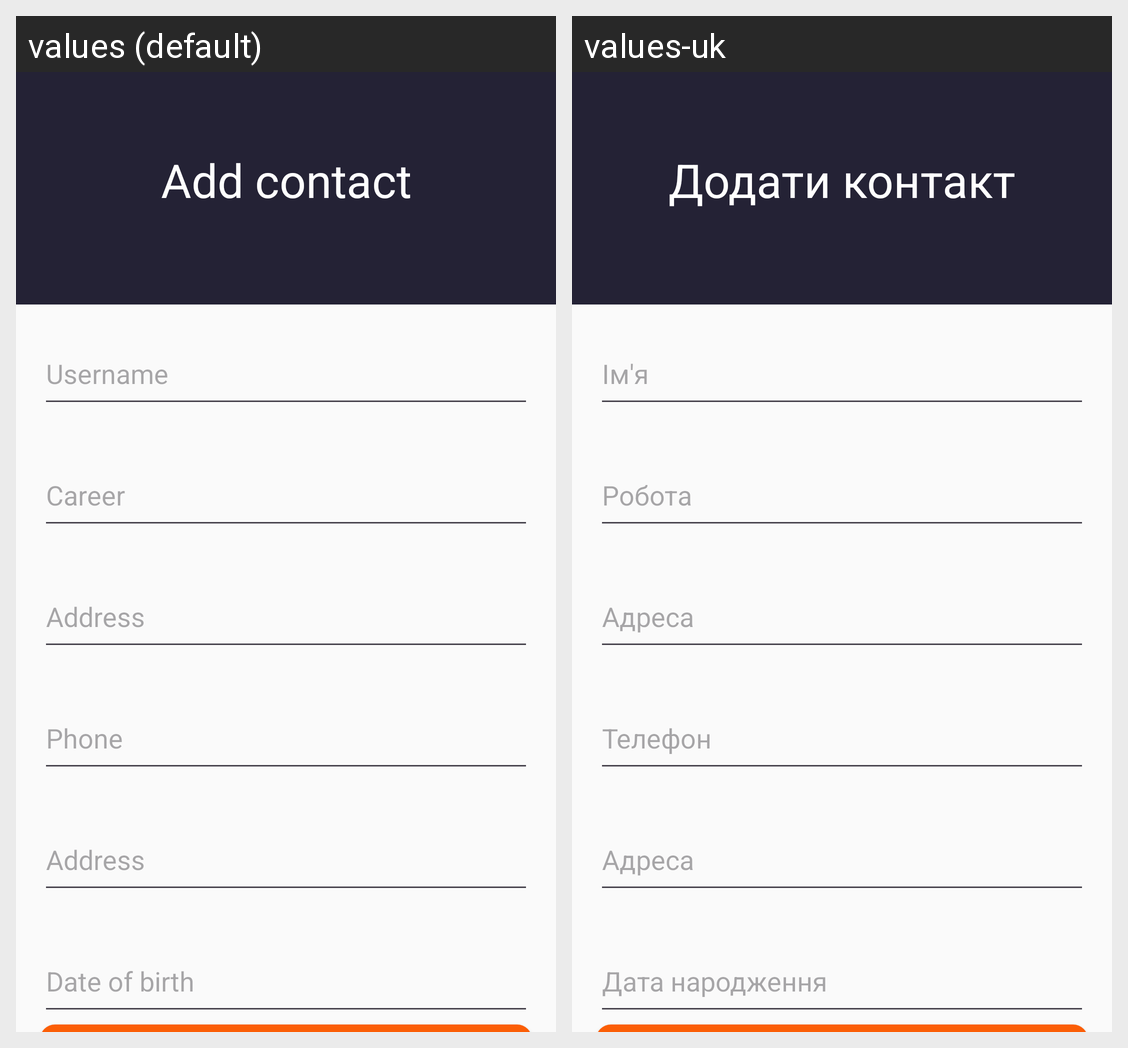

Translations of the strings shown on this Android screen, per locale in the grid:
Android screen res/layout/alert_dialog.xml rendered under 2 locales, left to right: values (default), values-uk. Device: Nexus 5 (rendered at 1080×1920; each locale shown at half size, 540×960, under a caption strip naming it); theme Theme.Homework1.
Strings drawn on this screen, with the default value and each locale's value (text and hints the layout hard-codes, and strings that could not be matched under every locale, appear in the picture but are not listed):

add_contact
  values: Add contact
  values-uk: Додати контакт

edit_text_username_hint
  values: Username
  values-uk: Ім'я

edit_text_career_hint
  values: Career
  values-uk: Робота

edit_text_address_hint
  values: Address
  values-uk: Aдреса

edit_text_phone_hint
  values: Phone
  values-uk: Телефон

edit_text_date_of_birth_hint
  values: Date of birth
  values-uk: Дата народження
